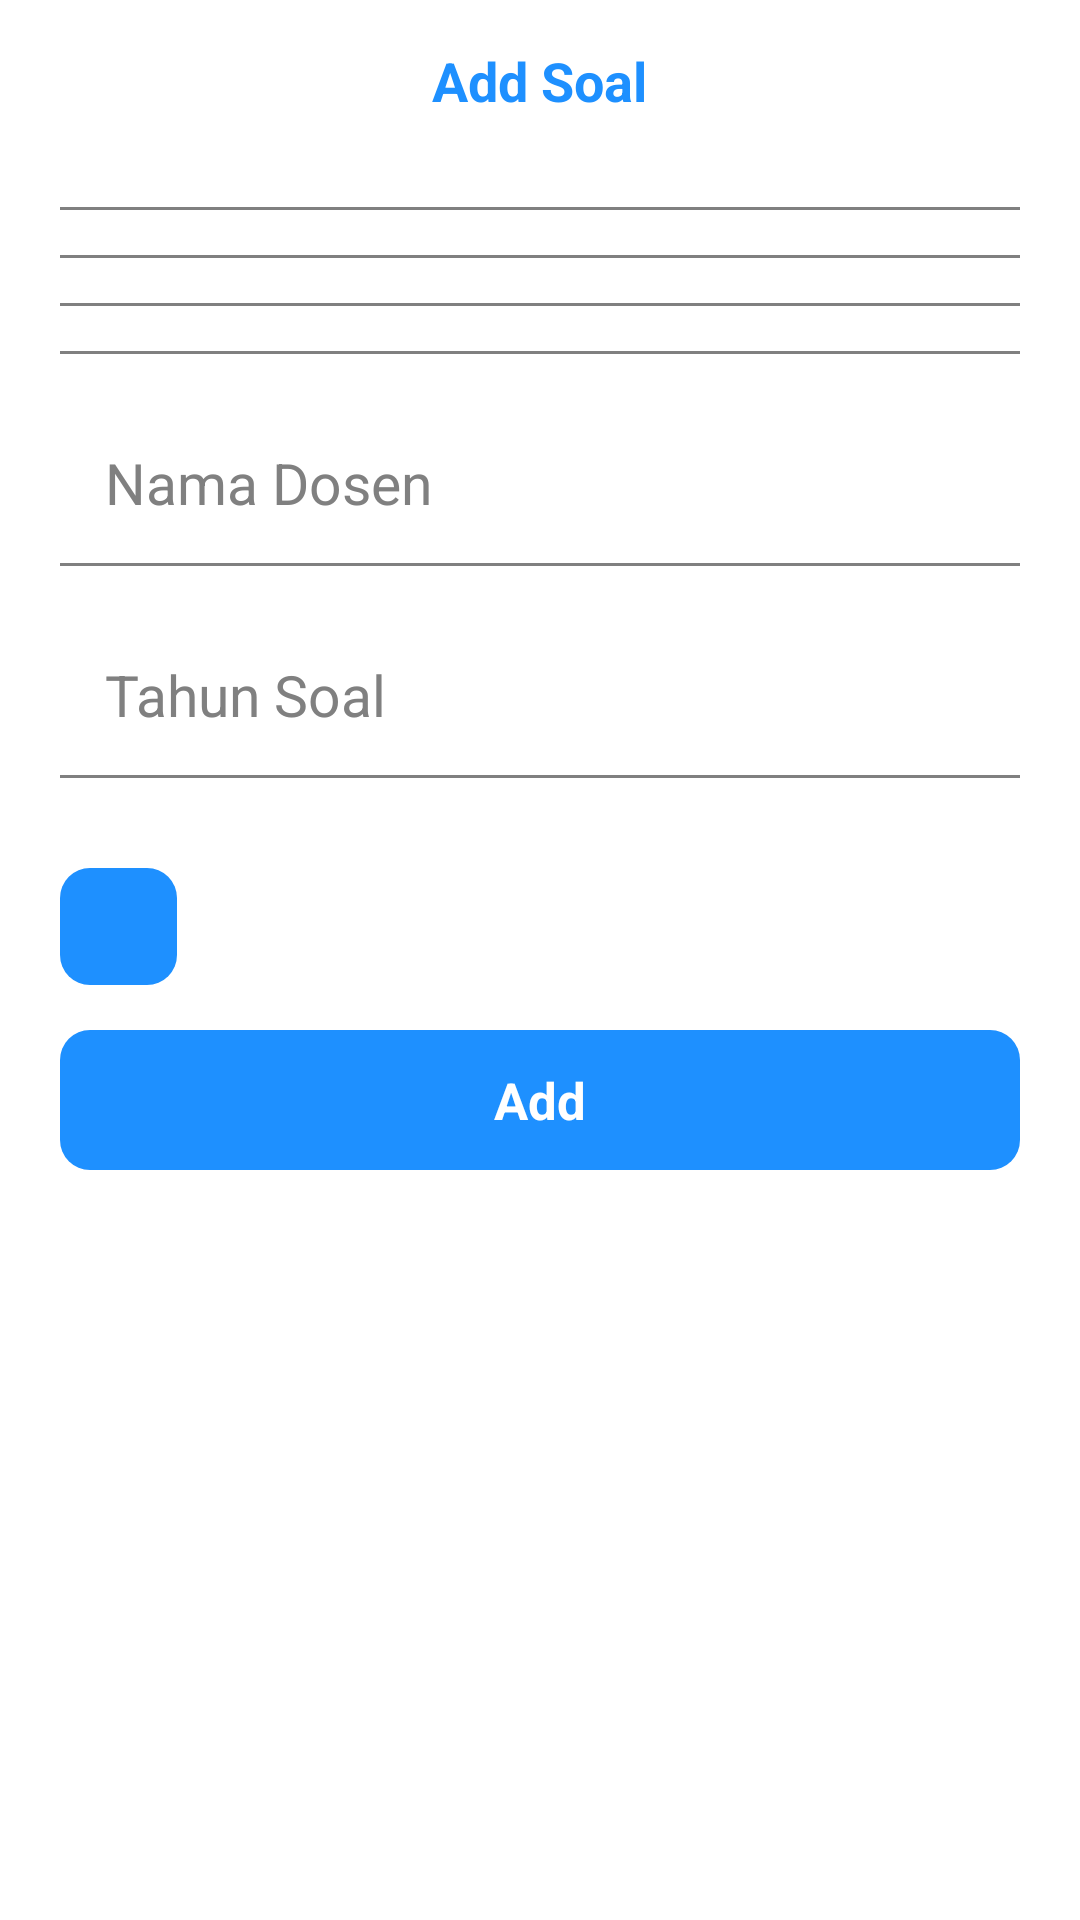

Produce the Android XML layout that renders to this screen, including the resource entries it uses.
<!-- AndroidManifest.xml: application theme AppTheme -->
<!-- res/layout/fragment_tambah_soal.xml -->
<?xml version="1.0" encoding="utf-8"?>
<ScrollView xmlns:android="http://schemas.android.com/apk/res/android"
    xmlns:tools="http://schemas.android.com/tools"
    android:layout_width="match_parent"
    android:background="@color/white"
    android:layout_height="match_parent"
    tools:context=".MainActivity">

        <LinearLayout
            android:layout_width="match_parent"
            android:layout_height="match_parent"
            android:orientation="vertical">
            <RelativeLayout
                android:layout_width="match_parent"
                android:layout_height="wrap_content"
                android:background="@color/white"
                android:id="@+id/card_kembali">
                <ImageView
                    android:layout_width="25dp"
                    android:layout_height="30dp"
                    android:src="@drawable/ic_baseline_arrow_back_blue"
                    android:layout_margin="12dp"
                    android:id="@+id/kembali"/>

                <TextView
                    android:layout_width="wrap_content"
                    android:layout_height="wrap_content"
                    android:text="Add Soal"
                    android:textSize="18sp"
                    android:textStyle="bold"
                    android:layout_centerVertical="true"
                    android:layout_centerHorizontal="true"
                    android:textColor="@color/deepSkyBlue"/>

            </RelativeLayout>

            <LinearLayout
                android:layout_width="match_parent"
                android:layout_height="wrap_content"
                android:orientation="vertical"
                android:layout_marginStart="20dp"
                android:layout_marginEnd="20dp"
                android:layout_marginBottom="20dp">
                <Spinner
                    android:layout_marginTop="15dp"
                    android:layout_width="match_parent"
                    android:layout_height="wrap_content"
                    android:id="@+id/semester"
                    android:spinnerMode="dropdown"
                    android:background="@drawable/garis"/>

                <Spinner
                    android:layout_marginTop="15dp"
                    android:layout_width="match_parent"
                    android:layout_height="wrap_content"
                    android:id="@+id/jenis_matkul"
                    android:spinnerMode="dropdown"
                    android:background="@drawable/garis"/>

                <Spinner
                    android:layout_marginTop="15dp"
                    android:layout_width="match_parent"
                    android:layout_height="wrap_content"
                    android:id="@+id/kelas"
                    android:spinnerMode="dropdown"
                    android:background="@drawable/garis"/>

                <Spinner
                    android:layout_marginTop="15dp"
                    android:layout_width="match_parent"
                    android:layout_height="wrap_content"
                    android:id="@+id/uts_atau_uas"
                    android:spinnerMode="dropdown"
                    android:background="@drawable/garis"/>

                <EditText
                    android:id="@+id/dosen"
                    android:layout_width="match_parent"
                    android:layout_height="wrap_content"
                    android:layout_marginTop="15dp"
                    android:hint="Nama Dosen"
                    android:textColor="@color/Black"
                    android:textColorHint="@color/Gray"
                    android:background="@drawable/garis"
                    android:paddingTop="15dp"
                    android:paddingBottom="15dp"
                    android:paddingLeft="15dp"
                    android:textSize="19sp"/>

                <EditText
                    android:id="@+id/tahun_soal"
                    android:layout_width="match_parent"
                    android:layout_height="wrap_content"
                    android:layout_marginTop="15dp"
                    android:hint="Tahun Soal"
                    android:textColor="@color/Black"
                    android:textColorHint="@color/Gray"
                    android:background="@drawable/garis"
                    android:paddingTop="15dp"
                    android:paddingBottom="15dp"
                    android:paddingLeft="15dp"
                    android:textSize="19sp"/>

                <ImageView
                    android:layout_width="match_parent"
                    android:layout_height="wrap_content"
                    android:src="@drawable/ic_baseline_camera_alt_white"
                    android:id="@+id/foto_soal"
                    android:layout_marginTop="15dp"/>

                <RelativeLayout
                    android:id="@+id/tambah_foto"
                    android:layout_width="wrap_content"
                    android:layout_height="wrap_content"
                    android:layout_marginTop="15dp"
                    android:background="@drawable/tambah_foto"
                    android:padding="7dp">
                    <ImageView
                        android:layout_width="25dp"
                        android:layout_height="25dp"
                        android:layout_centerVertical="true"
                        android:src="@drawable/ic_baseline_camera_alt_white" />
                </RelativeLayout>

                <TextView
                    android:id="@+id/addData"
                    android:layout_width="match_parent"
                    android:layout_height="wrap_content"
                    android:textAlignment="center"
                    android:paddingBottom="12dp"
                    android:paddingTop="12dp"
                    android:layout_marginTop="15dp"
                    android:text="Add"
                    android:textSize="17dp"
                    android:textStyle="bold"
                    android:textColor="@color/White"
                    android:background="@drawable/tambah_foto"/>
            </LinearLayout>



        </LinearLayout>



</ScrollView>
<!-- resources referenced by this layout -->
<resources>
  <color name="Black">#000000</color>
  <color name="Gray">#808080</color>
  <color name="White">#FFFFFF</color>
  <color name="deepSkyBlue">#1E90FF</color>
  <color name="white">#FFFFFF</color>
  <!-- drawable garis (drawable) -->
  <?xml version="1.0" encoding="utf-8"?>
  <layer-list xmlns:android="http://schemas.android.com/apk/res/android" >
      <item android:gravity="bottom">
          <shape>
              <size android:height="1dp" />
              <solid android:color="@color/Gray" />
          </shape>
      </item>
  </layer-list>
  <!-- drawable tambah_foto (drawable) -->
  <?xml version="1.0" encoding="utf-8"?>
  <layer-list xmlns:android="http://schemas.android.com/apk/res/android">
  
      <item>
          <shape android:shape="rectangle">
              <corners android:radius="10dp"/>
              <solid android:color="@color/deepSkyBlue" />
  
          </shape>
      </item>
  
  
  </layer-list>
  <style name="AppTheme" parent="Theme.MaterialComponents.Light.NoActionBar">
          
          <item name="colorPrimary">@color/colorPrimary</item>
          <item name="colorPrimaryDark">@color/colorPrimaryDark</item>
          <item name="colorAccent">@color/colorAccent</item>
          <item name="materialCardViewStyle">@style/MyApp.Widget.CardView</item>
          <item name="elevationOverlayEnabled">false</item>
      </style>
  <color name="colorPrimary">#6200EE</color>
  <color name="colorPrimaryDark">#3700B3</color>
  <color name="colorAccent">#03DAC5</color>
  <style name="MyApp.Widget.CardView" parent="Widget.MaterialComponents.CardView">
          <item name="cardElevation">8dp</item>
          <item name="elevationOverlayEnabled">false</item>
      </style>
</resources>
